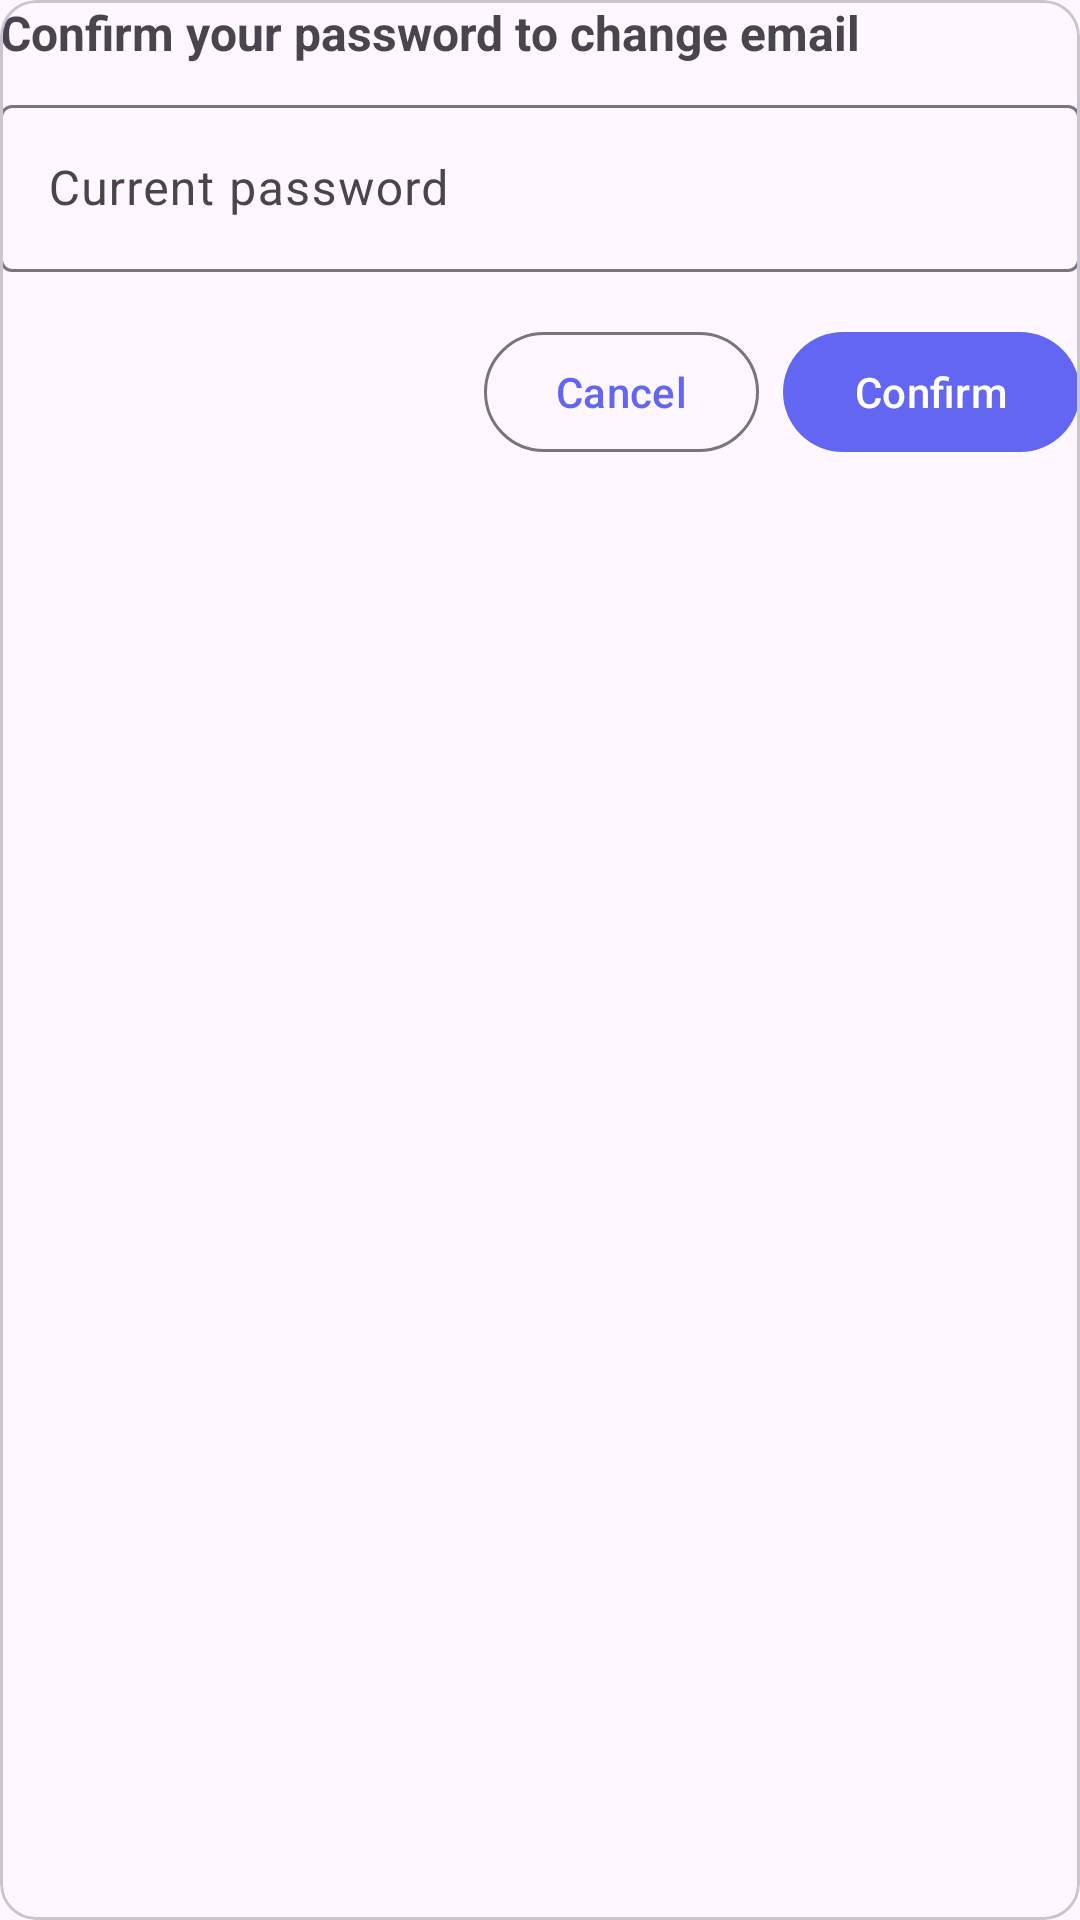

Android layout source for this screen:
<!-- AndroidManifest.xml: application theme Theme.CmpuzzEvents -->
<!-- res/layout/dialog_reauth_password.xml -->
<?xml version="1.0" encoding="utf-8"?>
<com.google.android.material.card.MaterialCardView xmlns:android="http://schemas.android.com/apk/res/android"
    android:layout_width="match_parent"
    android:layout_height="wrap_content"
    xmlns:app="http://schemas.android.com/apk/res-auto"
    android:padding="16dp"
    app:cardCornerRadius="12dp">

    <LinearLayout
        android:layout_width="match_parent"
        android:layout_height="wrap_content"
        android:orientation="vertical">

        <TextView
            android:layout_width="wrap_content"
            android:layout_height="wrap_content"
            android:text="Confirm your password to change email"
            android:textStyle="bold"
            android:textSize="16sp"
            android:layout_marginBottom="8dp"/>

        <com.google.android.material.textfield.TextInputLayout
            android:layout_width="match_parent"
            android:layout_height="wrap_content"
            android:hint="Current password">
            <com.google.android.material.textfield.TextInputEditText
                android:id="@+id/etPassword"
                android:layout_width="match_parent"
                android:layout_height="wrap_content"
                android:inputType="textPassword"/>
        </com.google.android.material.textfield.TextInputLayout>

        <LinearLayout
            android:layout_width="match_parent"
            android:layout_height="wrap_content"
            android:gravity="end"
            android:orientation="horizontal"
            android:layout_marginTop="16dp">

            <com.google.android.material.button.MaterialButton
                android:id="@+id/btnCancel"
                style="?attr/materialButtonOutlinedStyle"
                android:layout_width="wrap_content"
                android:layout_height="wrap_content"
                android:text="Cancel"/>

            <com.google.android.material.button.MaterialButton
                android:id="@+id/btnConfirm"
                android:layout_width="wrap_content"
                android:layout_height="wrap_content"
                android:text="Confirm"
                android:layout_marginStart="8dp"/>
        </LinearLayout>

    </LinearLayout>
</com.google.android.material.card.MaterialCardView>
<!-- resources referenced by this layout -->
<resources>
  <style name="Theme.CmpuzzEvents" parent="Theme.Material3.DayNight.NoActionBar">
          <item name="colorPrimary">@color/primary</item>
          <item name="colorPrimaryVariant">@color/primary_dark</item>
          <item name="colorOnPrimary">@color/white</item>
          
          <item name="colorSecondary">@color/accent</item>
          <item name="colorOnSecondary">@color/white</item>
          
          <item name="android:statusBarColor">@color/primary</item>
          <item name="android:windowLightStatusBar" tools:targetApi="m">false</item>
      </style>
  <color name="primary">#6366F1</color>
  <color name="primary_dark">#4F46E5</color>
  <color name="white">#FFFFFFFF</color>
  <color name="accent">#EC4899</color>
</resources>
